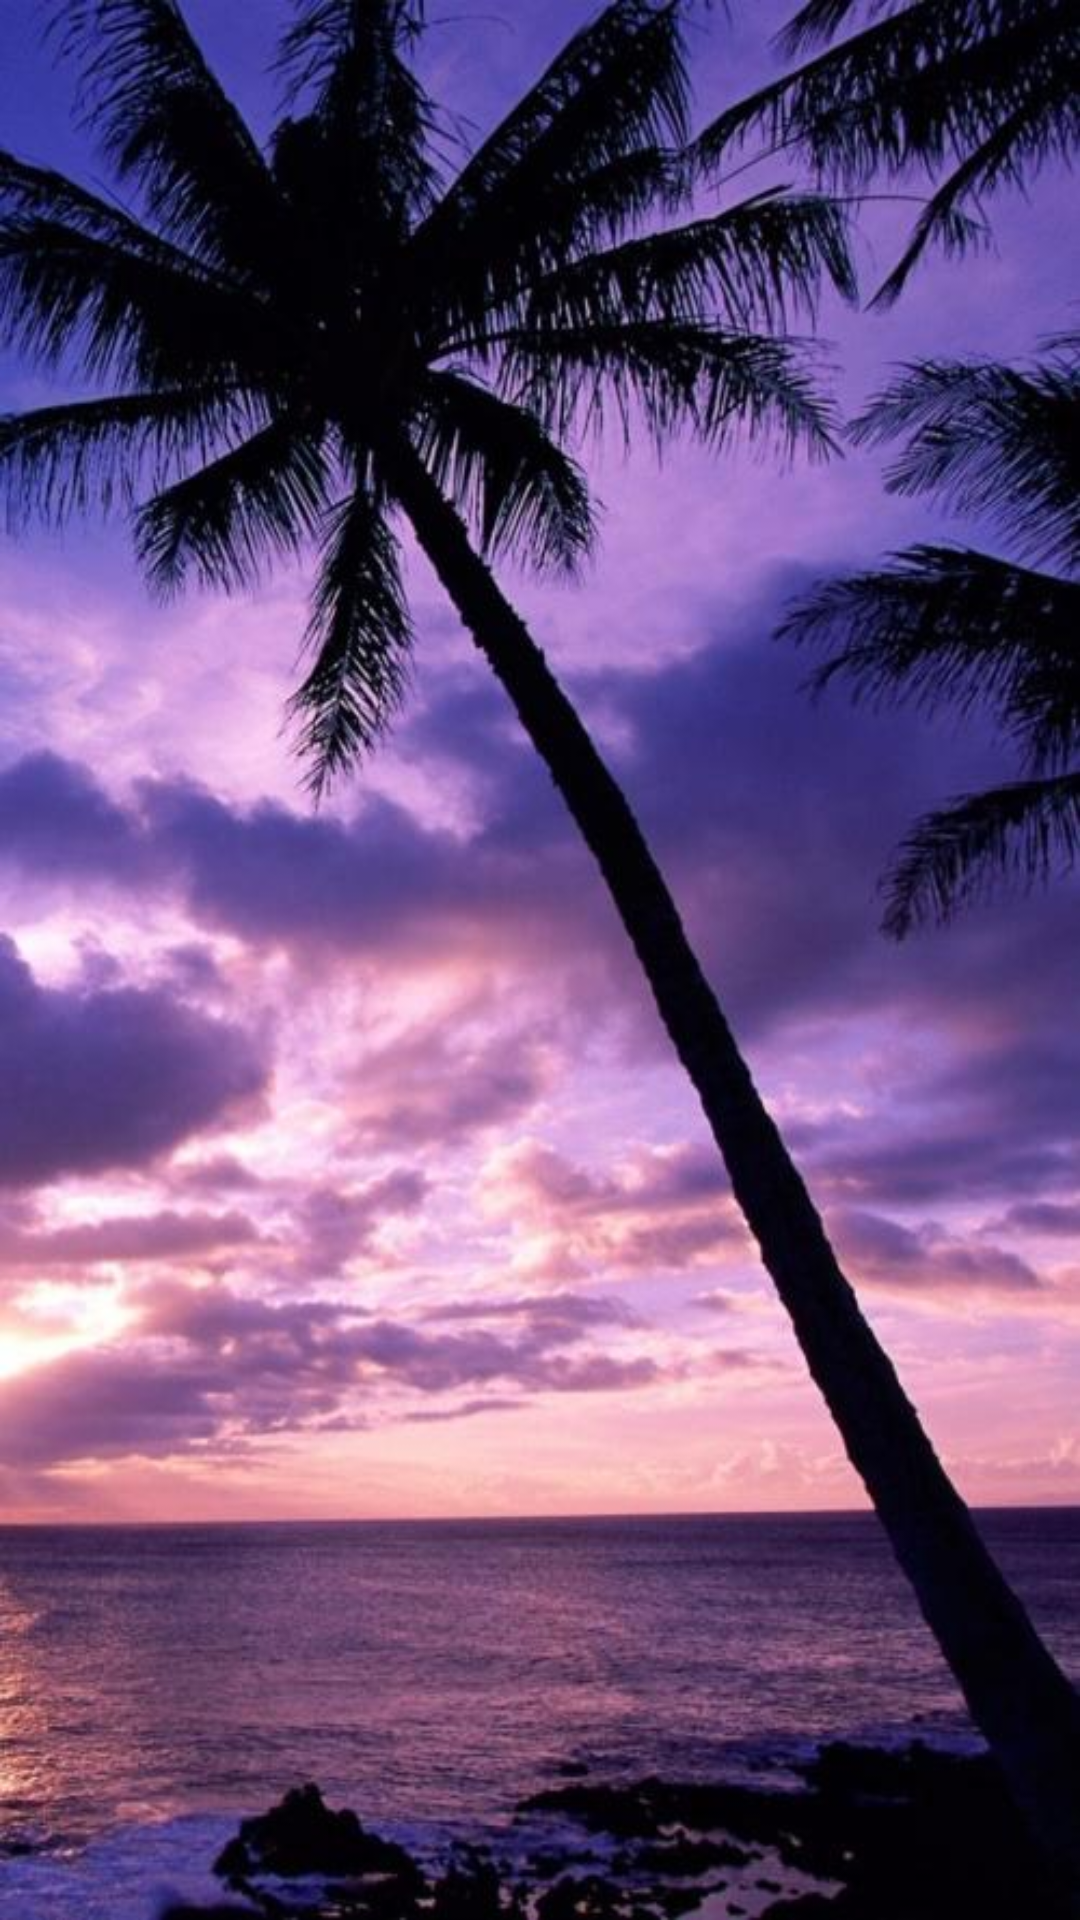

This screen was rendered from an Android layout file. Write that file and the resources it references.
<!-- AndroidManifest.xml: application theme AppTheme -->
<!-- res/layout/activity_transparent.xml -->
<?xml version="1.0" encoding="utf-8"?>
<LinearLayout
    xmlns:android="http://schemas.android.com/apk/res/android"
    xmlns:app="http://schemas.android.com/apk/res-auto"
    xmlns:tools="http://schemas.android.com/tools"
    android:layout_width="match_parent"
    android:layout_height="match_parent"
    android:orientation="vertical"
    tools:context="com.zk.statusbar.statusbardemo.ColorBarActivity">


    <ImageView
        android:layout_width="match_parent"
        android:layout_height="match_parent"
        android:background="@drawable/b"/>


</LinearLayout>
<!-- resources referenced by this layout -->
<resources>
  <!-- drawable b: jpg bitmap (drawable, 66963 bytes) -->
  <style name="AppTheme" parent="Theme.AppCompat.Light.DarkActionBar">
          
  
          <item name="windowNoTitle">true</item>
          <item name="colorPrimaryDark">@color/colorPrimaryDark</item>
      </style>
  <!-- not gathered from this repository: default colours our renderer supplied (Android Studio template values) -->
  <color name="colorPrimaryDark">#FF3700B3</color>
</resources>
